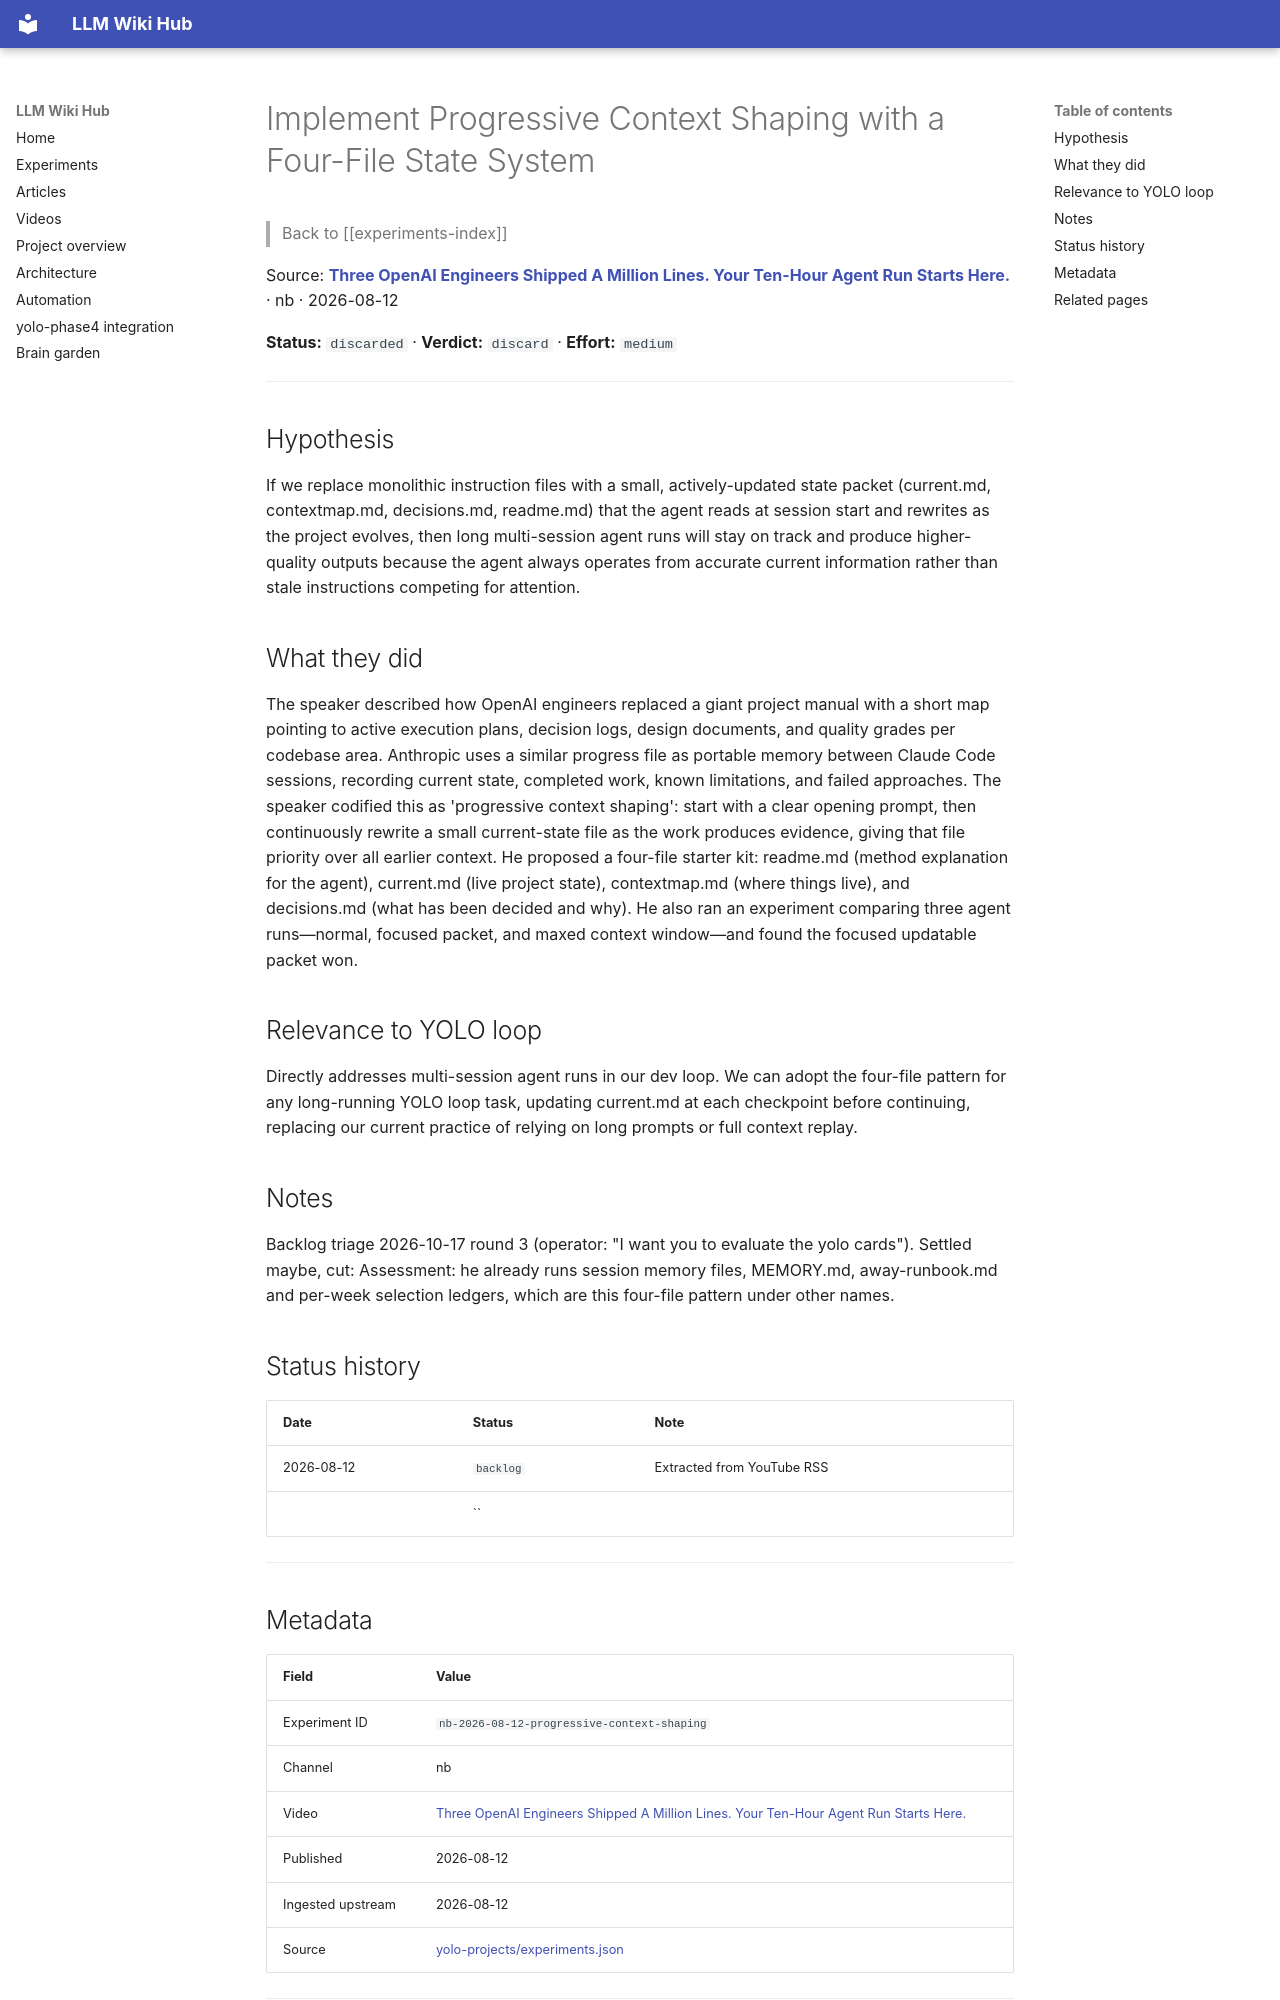

repository: Anguijm/llm-wiki-hub · page: experiments/nb-2026-08-12-progressive-context-shaping/index.html · generator: mkdocs

# Implement Progressive Context Shaping with a Four-File State System

> Back to [[experiments-index]]

Source: **[Three OpenAI Engineers Shipped A Million Lines. Your Ten-Hour Agent Run Starts Here.](https://www.youtube.com/watch?v=HZLPhPbw3fM)** · nb · 2026-08-12

**Status:** `discarded` · **Verdict:** `discard` · **Effort:** `medium`

---

## Hypothesis

If we replace monolithic instruction files with a small, actively-updated state packet (current.md, contextmap.md, decisions.md, readme.md) that the agent reads at session start and rewrites as the project evolves, then long multi-session agent runs will stay on track and produce higher-quality outputs because the agent always operates from accurate current information rather than stale instructions competing for attention.

## What they did

The speaker described how OpenAI engineers replaced a giant project manual with a short map pointing to active execution plans, decision logs, design documents, and quality grades per codebase area. Anthropic uses a similar progress file as portable memory between Claude Code sessions, recording current state, completed work, known limitations, and failed approaches. The speaker codified this as 'progressive context shaping': start with a clear opening prompt, then continuously rewrite a small current-state file as the work produces evidence, giving that file priority over all earlier context. He proposed a four-file starter kit: readme.md (method explanation for the agent), current.md (live project state), contextmap.md (where things live), and decisions.md (what has been decided and why). He also ran an experiment comparing three agent runs—normal, focused packet, and maxed context window—and found the focused updatable packet won.

## Relevance to YOLO loop

Directly addresses multi-session agent runs in our dev loop. We can adopt the four-file pattern for any long-running YOLO loop task, updating current.md at each checkpoint before continuing, replacing our current practice of relying on long prompts or full context replay.

## Notes

Backlog triage 2026-10-17 round 3 (operator: "I want you to evaluate the yolo cards"). Settled maybe, cut: Assessment: he already runs session memory files, MEMORY.md, away-runbook.md and per-week selection ledgers, which are this four-file pattern under other names.

## Status history

| Date | Status | Note |
|---|---|---|
| 2026-08-12 | `backlog` | Extracted from YouTube RSS |
|  | `` |  |

---
